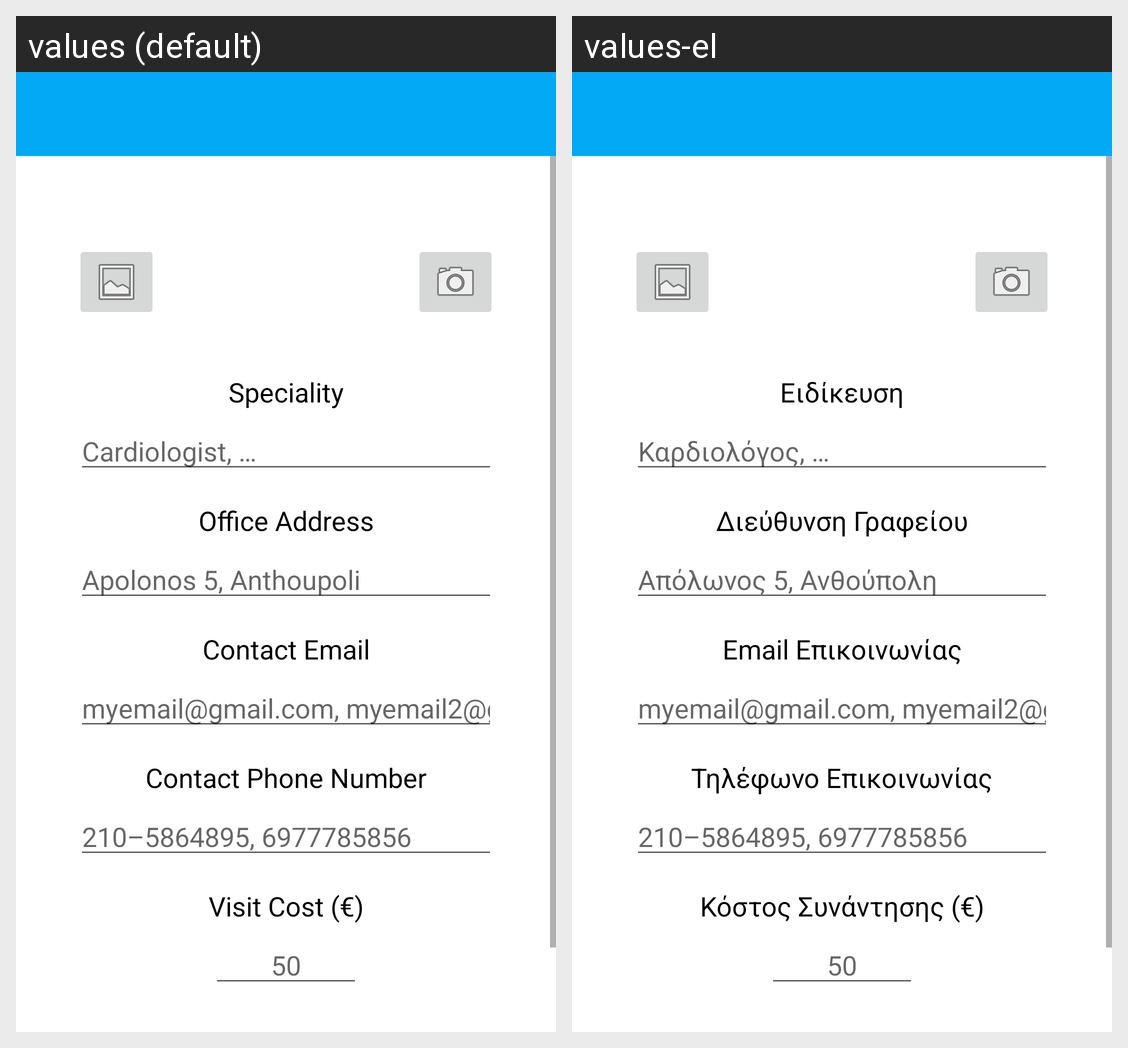

The Android screen above is rendered under two locales of the same app. Produce the string resources it draws, with the default and per-locale values.
Android screen res/layout/activity_my_account.xml rendered under 2 locales, left to right: values (default), values-el. Device: Nexus 5 (rendered at 1080×1920; each locale shown at half size, 540×960, under a caption strip naming it); theme Theme.MedicalCard.NoActionBar.
Strings drawn on this screen, with the default value and each locale's value (text and hints the layout hard-codes, and strings that could not be matched under every locale, appear in the picture but are not listed):

doctor_register_form_speciality
  values: Speciality
  values-el: Ειδίκευση

doctor_register_form_speciality_hint
  values: Cardiologist, …
  values-el: Καρδιολόγος, …

doctor_register_form_address
  values: Office Address
  values-el: Διεύθυνση Γραφείου

doctor_register_form_address_hint
  values: Apolonos 5, Anthoupoli
  values-el: Απόλωνος 5, Ανθούπολη

doctor_register_form_email
  values: Contact Email
  values-el: Email Επικοινωνίας

doctor_register_form_email_hint
  values: myemail@gmail.com, myemail2@gmail.com
  values-el: myemail@gmail.com, myemail2@gmail.com

doctor_register_form_phone
  values: Contact Phone Number
  values-el: Τηλέφωνο Επικοινωνίας

doctor_register_form_phone_hint
  values: 210–5864895, 6977785856
  values-el: 210–5864895, 6977785856

doctor_register_form_cost
  values: Visit Cost (€)
  values-el: Κόστος Συνάντησης (€)

doctor_register_form_cost_hint
  values: 50
  values-el: 50
